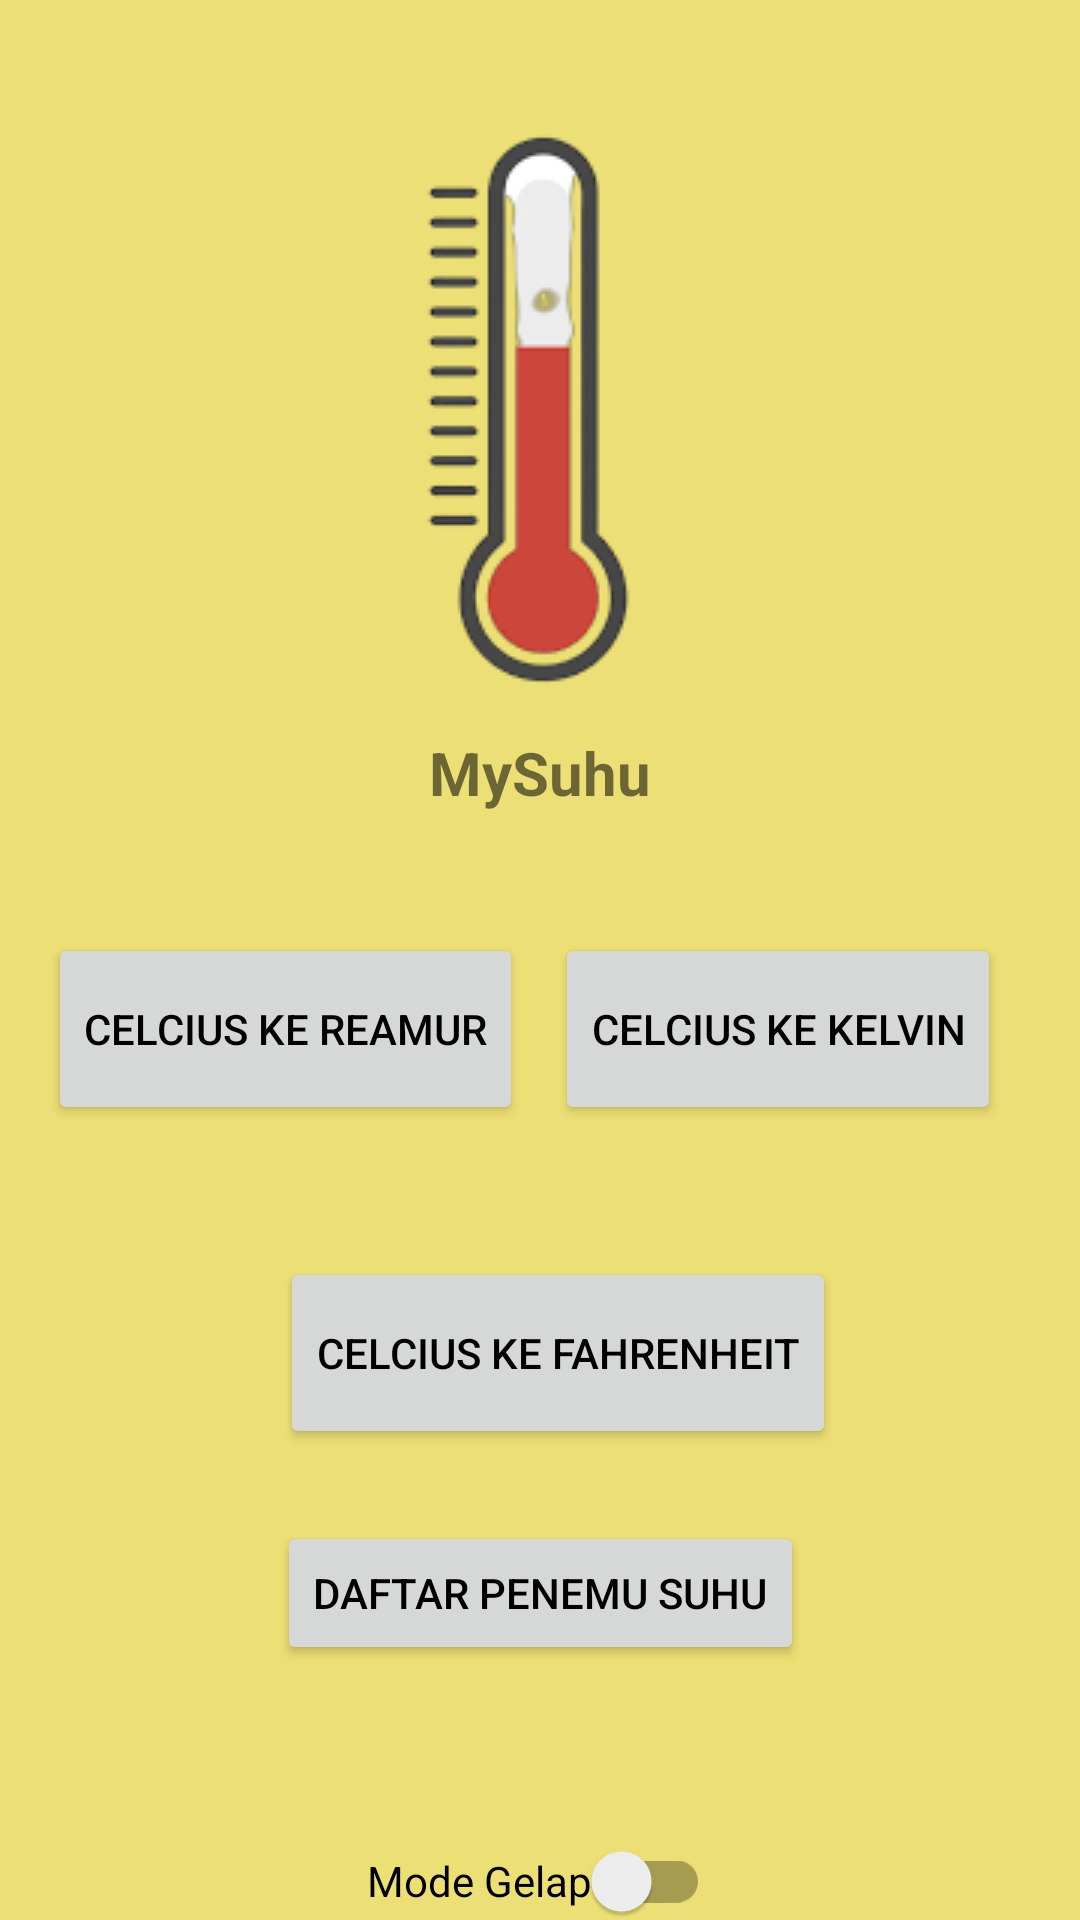

Write the Android layout XML for this screen, with the resource values it uses.
<!-- AndroidManifest.xml: application theme Theme.Assesment2 -->
<!-- res/layout/fragment_home.xml -->
<?xml version="1.0" encoding="utf-8"?>
<androidx.constraintlayout.widget.ConstraintLayout xmlns:android="http://schemas.android.com/apk/res/android"
    xmlns:app="http://schemas.android.com/apk/res-auto"
    xmlns:tools="http://schemas.android.com/tools"
    android:layout_width="match_parent"
    android:layout_height="match_parent"
    android:background="@color/yellow2"
    tools:context="org.d3if3120.assesment2.ui.home.HomeFragment">

    <Button
        android:id="@+id/celcius_to_kelvin_btn"
        android:layout_width="wrap_content"
        android:layout_height="64dp"
        android:layout_marginStart="10dp"
        android:layout_marginTop="40dp"
        android:layout_marginEnd="16dp"
        android:text="@string/suhu3"
        android:textColor="@color/black"
        app:layout_constraintEnd_toEndOf="parent"
        app:layout_constraintHorizontal_bias="0.066"
        app:layout_constraintStart_toEndOf="@+id/celcius_to_reamur_btn"
        app:layout_constraintTop_toBottomOf="@+id/textView" />

    <Button
        android:id="@+id/celcius_to_farenhit_btn"
        android:layout_width="wrap_content"
        android:layout_height="64dp"
        android:layout_marginTop="44dp"
        android:textColor="@color/black"
        android:text="@string/suhu1"
        app:layout_constraintEnd_toEndOf="parent"
        app:layout_constraintHorizontal_bias="0.534"
        app:layout_constraintStart_toStartOf="parent"
        app:layout_constraintTop_toBottomOf="@+id/celcius_to_kelvin_btn" />

    <Button
        android:id="@+id/celcius_to_reamur_btn"
        android:layout_width="wrap_content"
        android:layout_height="64dp"
        android:layout_marginStart="16dp"
        android:layout_marginTop="40dp"
        android:text="@string/suhu2"
        android:textColor="@color/black"
        app:layout_constraintStart_toStartOf="parent"
        app:layout_constraintTop_toBottomOf="@+id/textView" />

    <androidx.appcompat.widget.SwitchCompat
        android:id="@+id/switch_dark_mode"
        android:layout_width="wrap_content"
        android:layout_height="wrap_content"
        android:layout_marginTop="48dp"
        android:minHeight="48dp"
        android:text="Mode Gelap"
        app:layout_constraintEnd_toEndOf="parent"
        app:layout_constraintHorizontal_bias="0.498"
        app:layout_constraintStart_toStartOf="parent"
        app:layout_constraintTop_toBottomOf="@+id/btnPenemuSuhu" />

    <TextView
        android:id="@+id/textView"
        android:layout_width="wrap_content"
        android:layout_height="wrap_content"
        android:layout_marginTop="8dp"
        android:text="MySuhu"
        android:textSize="20sp"
        android:textStyle="bold"
        app:layout_constraintEnd_toEndOf="parent"
        app:layout_constraintStart_toStartOf="parent"
        app:layout_constraintTop_toBottomOf="@+id/imageView" />

    <ImageView
        android:id="@+id/imageView"
        android:layout_width="wrap_content"
        android:layout_height="wrap_content"
        android:layout_marginTop="40dp"
        android:src="@drawable/logocelcius"
        app:layout_constraintEnd_toEndOf="parent"
        app:layout_constraintStart_toStartOf="parent"
        app:layout_constraintTop_toTopOf="parent" />

    <Button
        android:id="@+id/btnPenemuSuhu"
        android:layout_width="wrap_content"
        android:layout_height="wrap_content"
        android:layout_marginTop="24dp"
        android:textColor="@color/black"
        android:text="Daftar Penemu Suhu"
        app:layout_constraintEnd_toEndOf="parent"
        app:layout_constraintStart_toStartOf="parent"
        app:layout_constraintTop_toBottomOf="@+id/celcius_to_farenhit_btn" />


</androidx.constraintlayout.widget.ConstraintLayout>
<!-- resources referenced by this layout -->
<resources>
  <color name="black">#FF000000</color>
  <color name="yellow2">#ECDF75</color>
  <!-- drawable logocelcius: png bitmap (drawable, 9943 bytes) -->
  <string name="suhu1">Celcius ke Fahrenheit</string>
  <string name="suhu2">Celcius ke Reamur</string>
  <string name="suhu3">Celcius ke Kelvin</string>
  <style name="Theme.Assesment2" parent="Theme.MaterialComponents.DayNight.DarkActionBar">
          
          <item name="colorPrimary">@color/yellow</item>
          <item name="colorPrimaryVariant">@color/yellow2</item>
          <item name="colorOnPrimary">@color/white</item>
          
          <item name="colorSecondary">@color/teal_200</item>
          <item name="colorSecondaryVariant">@color/teal_700</item>
          <item name="colorOnSecondary">@color/black</item>
          
          <item name="android:statusBarColor" tools:targetApi="l">?attr/colorPrimaryVariant</item>
          
      </style>
  <color name="yellow">#FFEB3B</color>
  <color name="white">#FFFFFFFF</color>
  <color name="teal_200">#FF03DAC5</color>
  <color name="teal_700">#FF018786</color>
</resources>
